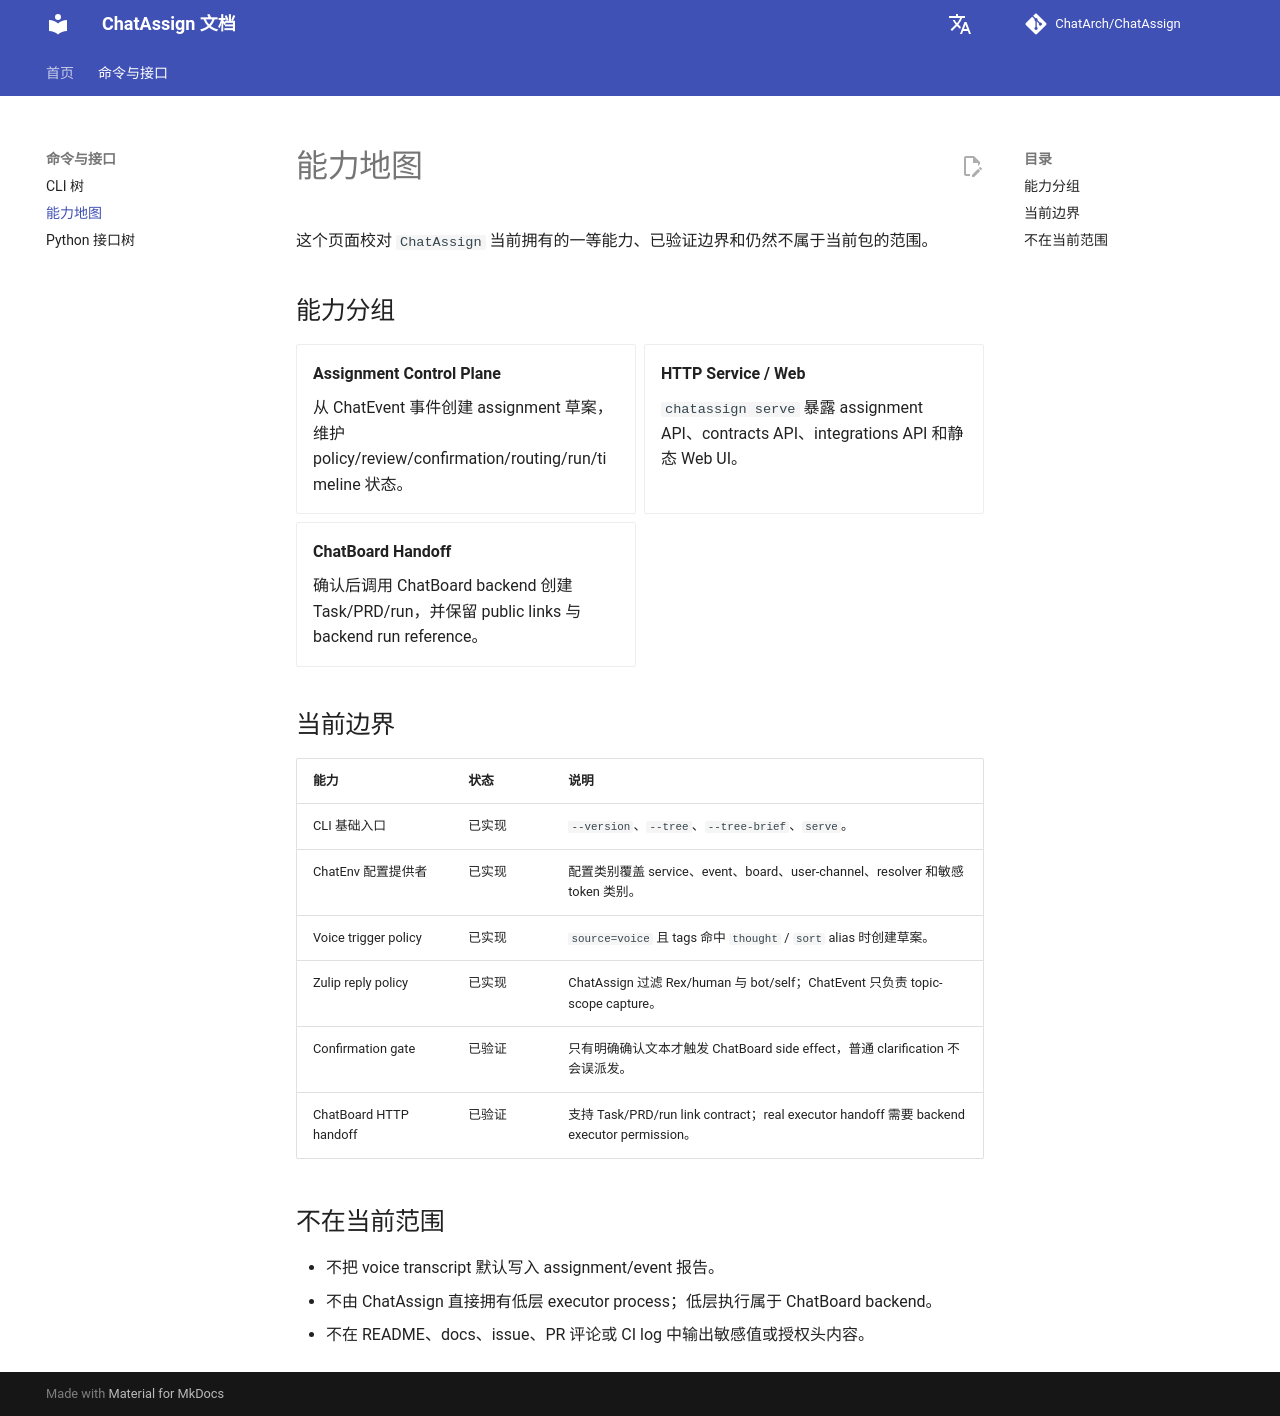

repository: ChatArch/ChatAssign · page: capability-map/index.html · generator: mkdocs

# 能力地图

这个页面校对 `ChatAssign` 当前拥有的一等能力、已验证边界和仍然不属于当前包的范围。

## 能力分组

<div class="grid cards" markdown>

- **Assignment Control Plane**

    从 ChatEvent 事件创建 assignment 草案，维护 policy/review/confirmation/routing/run/timeline 状态。

- **HTTP Service / Web**

    `chatassign serve` 暴露 assignment API、contracts API、integrations API 和静态 Web UI。

- **ChatBoard Handoff**

    确认后调用 ChatBoard backend 创建 Task/PRD/run，并保留 public links 与 backend run reference。

</div>

## 当前边界

| 能力 | 状态 | 说明 |
| --- | --- | --- |
| CLI 基础入口 | 已实现 | `--version`、`--tree`、`--tree-brief`、`serve`。 |
| ChatEnv 配置提供者 | 已实现 | 配置类别覆盖 service、event、board、user-channel、resolver 和敏感 token 类别。 |
| Voice trigger policy | 已实现 | `source=voice` 且 tags 命中 `thought` / `sort` alias 时创建草案。 |
| Zulip reply policy | 已实现 | ChatAssign 过滤 Rex/human 与 bot/self；ChatEvent 只负责 topic-scope capture。 |
| Confirmation gate | 已验证 | 只有明确确认文本才触发 ChatBoard side effect，普通 clarification 不会误派发。 |
| ChatBoard HTTP handoff | 已验证 | 支持 Task/PRD/run link contract；real executor handoff 需要 backend executor permission。 |

## 不在当前范围

- 不把 voice transcript 默认写入 assignment/event 报告。
- 不由 ChatAssign 直接拥有低层 executor process；低层执行属于 ChatBoard backend。
- 不在 README、docs、issue、PR 评论或 CI log 中输出敏感值或授权头内容。
